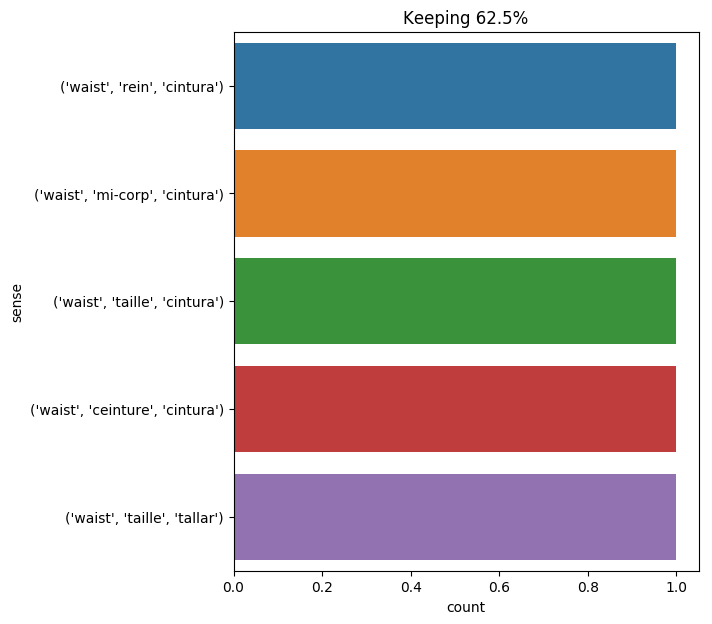

The data file committed next to this chart (first rows):
text, ind, sense, label
" one drift took me up to the waist ; ha…, 8, ('waist', 'ceinture', 'cintura'), 0
unshaken by these squalls , captain nemo…, 18, ('waist', 'mi-corp', 'cintura'), 1
presently advanced into view miss ingram…, 26, ('waist', 'taille', 'cintura'), 2
d’artagnan raised her by passing his arm…, 9, ('waist', 'taille', 'tallar'), 3
shaggy hair , untrimmed beard descending…, 19, ('waist', 'rein', 'cintura'), 4
